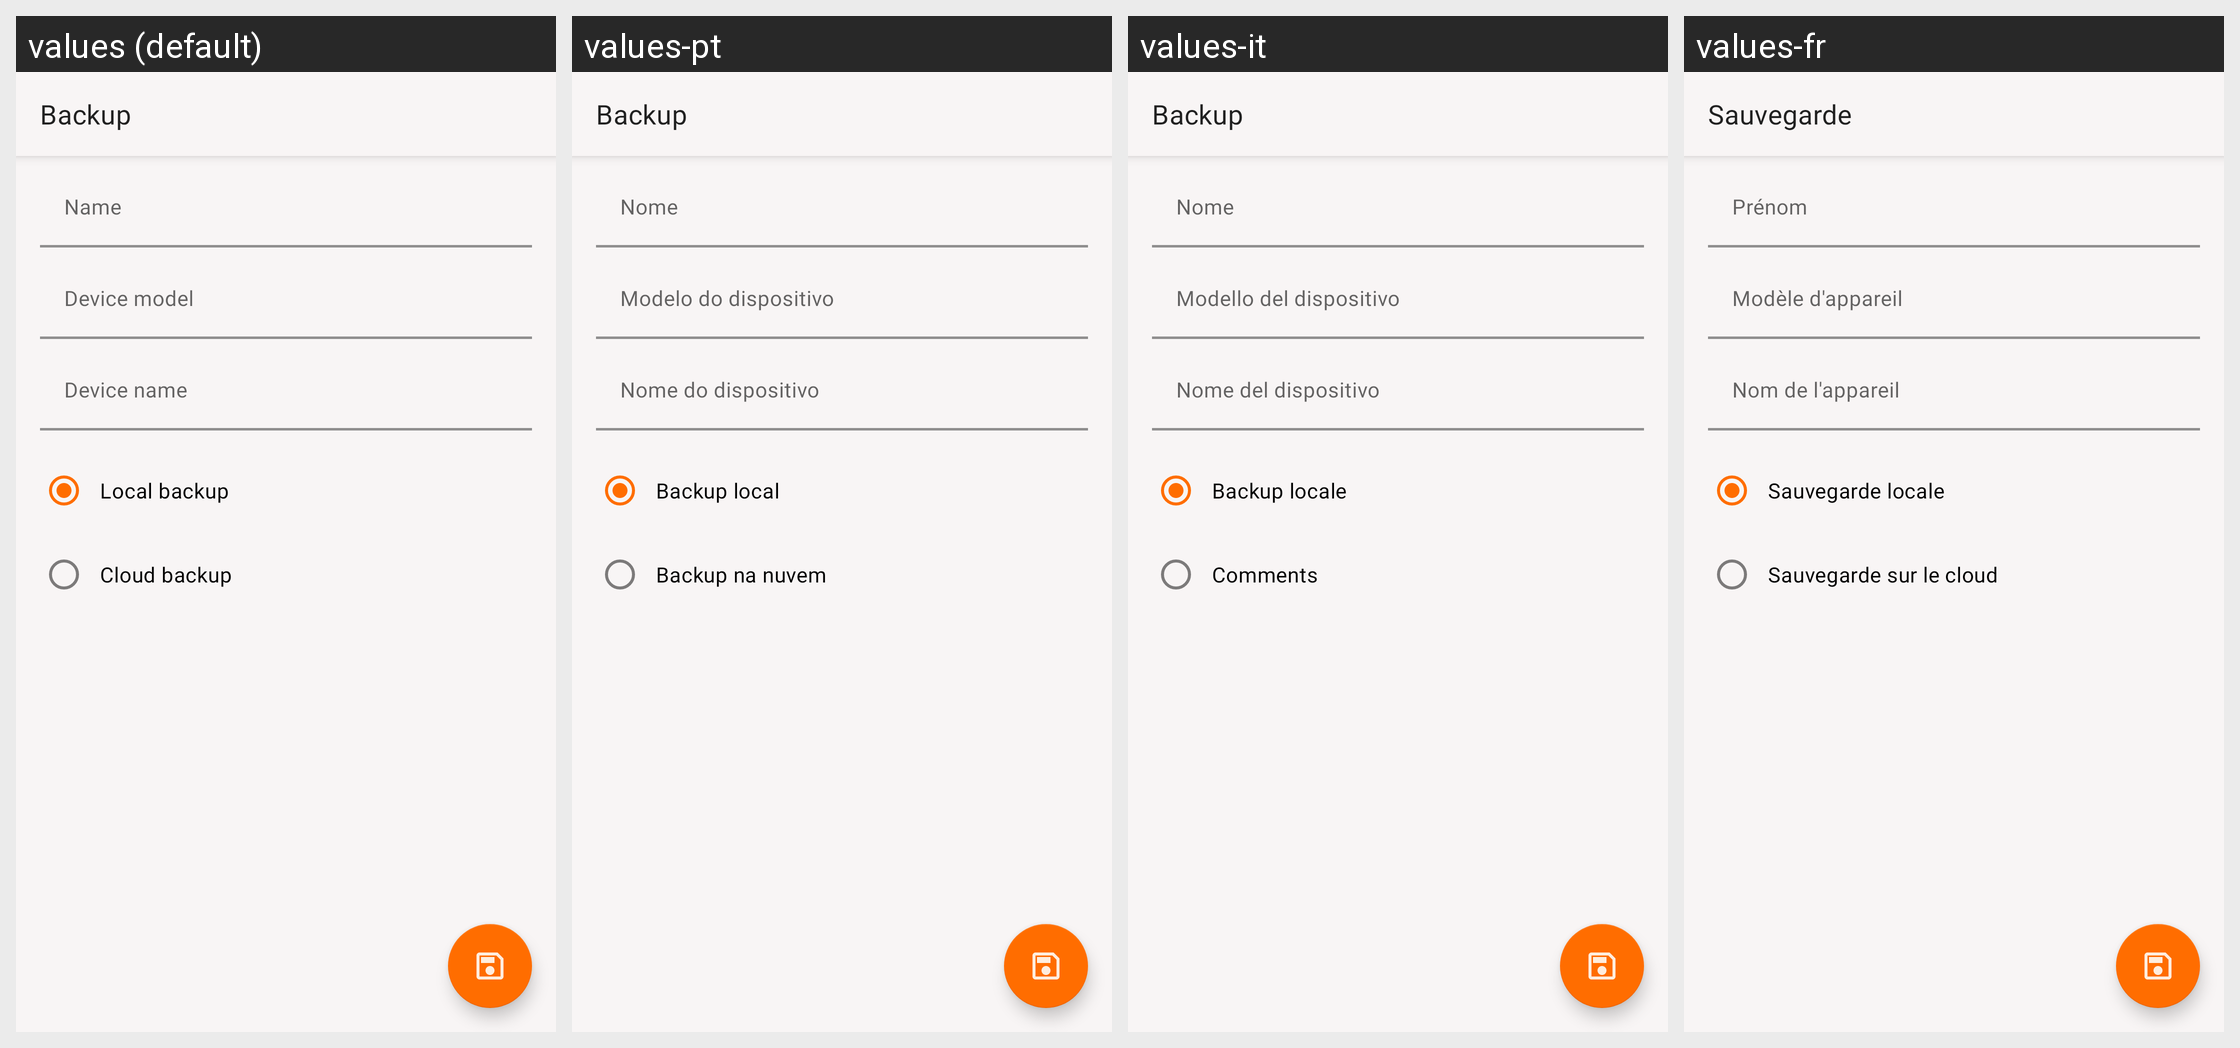

This grid shows one Android layout under several languages. Give, for every string resource on the screen, its name, the default text and each shown locale's text.
Android screen res/layout/activity_backup.xml rendered under 4 locales, left to right: values (default), values-pt, values-it, values-fr. Device: Nexus 5 (rendered at 1080×1920; each locale shown at half size, 540×960, under a caption strip naming it); theme AppTheme.
Other locales in the repository, not shown: values-ar, values-de, values-es, values-hi, values-in, values-ru, values-tr, values-zh.
Strings drawn on this screen, with the default value and each locale's value (text and hints the layout hard-codes, and strings that could not be matched under every locale, appear in the picture but are not listed):

backup
  values: Backup
  values-pt: Backup
  values-it: Backup
  values-fr: Sauvegarde

name
  values: Name
  values-pt: Nome
  values-it: Nome
  values-fr: Prénom

device_model
  values: Device model
  values-pt: Modelo do dispositivo
  values-it: Modello del dispositivo
  values-fr: Modèle d'appareil

device_name
  values: Device name
  values-pt: Nome do dispositivo
  values-it: Nome del dispositivo
  values-fr: Nom de l'appareil

local_backup
  values: Local backup
  values-pt: Backup local
  values-it: Backup locale
  values-fr: Sauvegarde locale

cloud_backup
  values: Cloud backup
  values-pt: Backup na nuvem
  values-it: Comments
  values-fr: Sauvegarde sur le cloud
